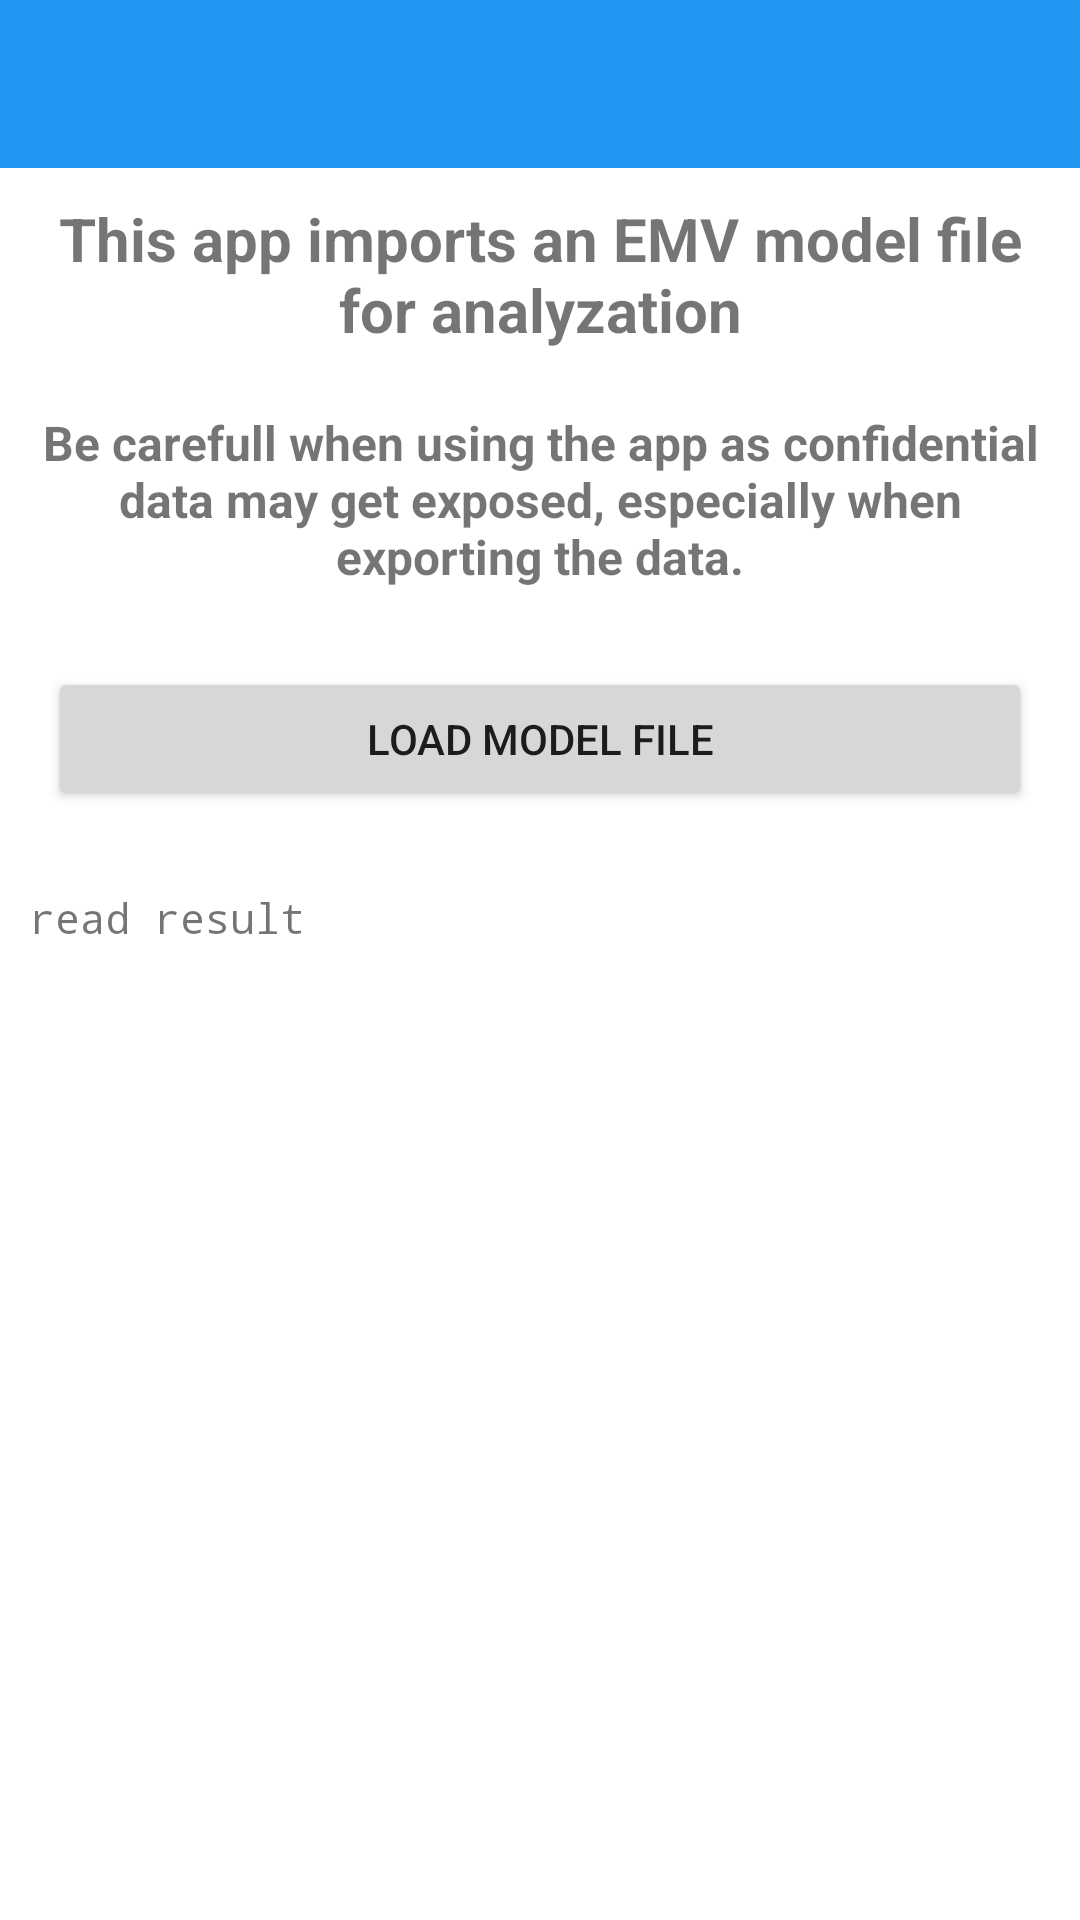

Layout XML and referenced resources for this Android screen:
<!-- AndroidManifest.xml: application theme Theme.NfcEmvCcReaderDevnied -->
<!-- res/layout/activity_import_model_file.xml -->
<?xml version="1.0" encoding="utf-8"?>
<LinearLayout xmlns:android="http://schemas.android.com/apk/res/android"
    xmlns:app="http://schemas.android.com/apk/res-auto"
    xmlns:tools="http://schemas.android.com/tools"
    android:layout_width="match_parent"
    android:layout_height="match_parent"
    android:orientation="vertical"
    tools:context=".ImportModelFileActivity">

    <androidx.appcompat.widget.Toolbar
        android:id="@+id/main_toolbar"
        android:layout_width="match_parent"
        android:layout_height="?attr/actionBarSize"
        android:background="@color/colorPrimary"
        android:elevation="@dimen/toolbar_elevation"
        android:theme="@style/ThemeOverlay.AppCompat.Dark.ActionBar"
        app:popupTheme="@style/ThemeOverlay.AppCompat.Light" />

    <ScrollView
        android:layout_width="match_parent"
        android:layout_height="wrap_content">

        <LinearLayout
            android:layout_width="match_parent"
            android:layout_height="wrap_content"
            android:orientation="vertical">

            <TextView
                android:id="@+id/tvTitle"
                android:layout_width="match_parent"
                android:layout_height="wrap_content"
                android:padding="10dp"
                android:text="This app imports an EMV model file for analyzation"
                android:textAlignment="center"
                android:textSize="20sp"
                android:textStyle="bold" />

            <TextView
                android:id="@+id/tvInformation"
                android:layout_width="match_parent"
                android:layout_height="wrap_content"
                android:padding="10dp"
                android:text="Be carefull when using the app as confidential data may get exposed, especially when exporting the data."
                android:textAlignment="center"
                android:textSize="16sp"
                android:textStyle="bold" />

            <Button
                android:id="@+id/btnImportFile"
                android:layout_width="match_parent"
                android:layout_height="wrap_content"
                android:layout_margin="16dp"
                android:text="Load model file" />

            <TextView
                android:id="@+id/tvImportReadResult"
                android:layout_width="match_parent"
                android:layout_height="wrap_content"
                android:padding="10dp"
                android:text="read result"
                android:textAlignment="textStart"
                android:textSize="14sp"
                android:textStyle="normal"
                android:typeface="monospace" />

        </LinearLayout>

    </ScrollView>
</LinearLayout>
<!-- resources referenced by this layout -->
<resources>
  <color name="colorPrimary">#2196F3</color>
  <style name="Theme.NfcEmvCcReaderDevnied" parent="Theme.MaterialComponents.DayNight.DarkActionBar">
          
          <item name="colorPrimary">@color/colorPrimary</item>
          <item name="colorPrimaryVariant">@color/purple_700</item>
          <item name="colorOnPrimary">@color/white</item>
          
          <item name="colorSecondary">@color/teal_200</item>
          <item name="colorSecondaryVariant">@color/teal_700</item>
          <item name="colorOnSecondary">@color/black</item>
          
          <item name="android:statusBarColor">@color/colorStatusBar</item>
          
          <item name="windowActionBar">false</item>
          <item name="windowNoTitle">true</item>
      </style>
  <color name="purple_700">#FF3700B3</color>
  <color name="white">#FFFFFFFF</color>
  <color name="teal_200">#FF03DAC5</color>
  <color name="teal_700">#FF018786</color>
  <color name="black">#FF000000</color>
  <color name="colorStatusBar">#1E88E5</color>
</resources>
